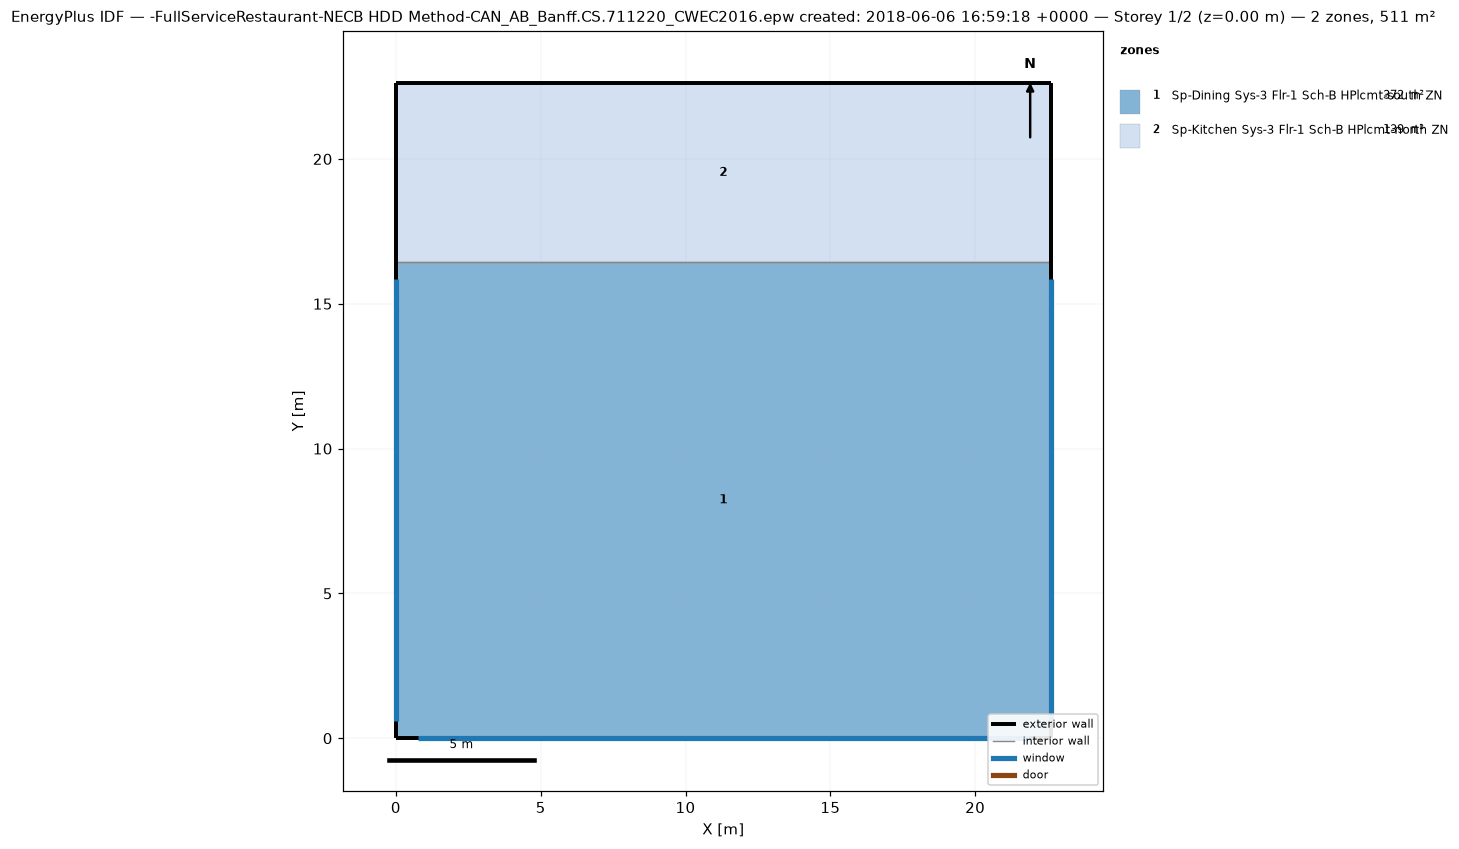
=== STOREY PLAN SPEC (per zone: floor XY polygon, exterior-wall plan segments, windows/doors) ===
zone 1: Sp-Dining Sys-3 Flr-1 Sch-B HPlcmt-south ZN  (371.7 m²)
  floor: (22.61, 16.44) (22.61, 0.00) (0.00, 0.00) (0.00, 16.44)
  exterior wall: (22.61, 0.00) – (22.61, 16.44)  [16.4 m]
    window: (22.61, 0.60) – (22.61, 15.84)  [13.9 m²]
  exterior wall: (0.00, 0.00) – (22.61, 0.00)  [22.6 m]
    window: (0.75, 0.00) – (21.86, 0.00)  [19.3 m²]
  exterior wall: (0.00, 16.44) – (0.00, 0.00)  [16.4 m]
    window: (0.00, 15.84) – (0.00, 0.60)  [13.9 m²]
  interior walls: 1
zone 2: Sp-Kitchen Sys-3 Flr-1 Sch-B HPlcmt-north ZN  (139.4 m²)
  floor: (22.61, 22.61) (22.61, 16.44) (0.00, 16.44) (0.00, 22.61)
  exterior wall: (22.61, 16.44) – (22.61, 22.61)  [6.2 m]
  exterior wall: (22.61, 22.61) – (0.00, 22.61)  [22.6 m]
  exterior wall: (0.00, 22.61) – (0.00, 16.44)  [6.2 m]
  interior walls: 1

=== DERIVED (storey summary) ===
Building: -FullServiceRestaurant-NECB HDD Method-CAN_AB_Banff.CS.711220_CWEC2016.epw created: 2018-06-06 16:59:18 +0000
Storey: 1 of 2  (floor level z = 0.00 m)
Storey gross floor area: 511.2 m²
Zones on this storey: 2
  - Sp-Dining Sys-3 Flr-1 Sch-B HPlcmt-south ZN: floor 371.7 m²; exterior wall 55.5 m (169.2 m²); 3 window(s) 47.2 m²; WWR 27.9%
  - Sp-Kitchen Sys-3 Flr-1 Sch-B HPlcmt-north ZN: floor 139.4 m²; exterior wall 34.9 m (106.5 m²); WWR 0.0%
Zone adjacency (shared interzone walls):
  - Sp-Dining Sys-3 Flr-1 Sch-B HPlcmt-south ZN ↔ Sp-Kitchen Sys-3 Flr-1 Sch-B HPlcmt-north ZN